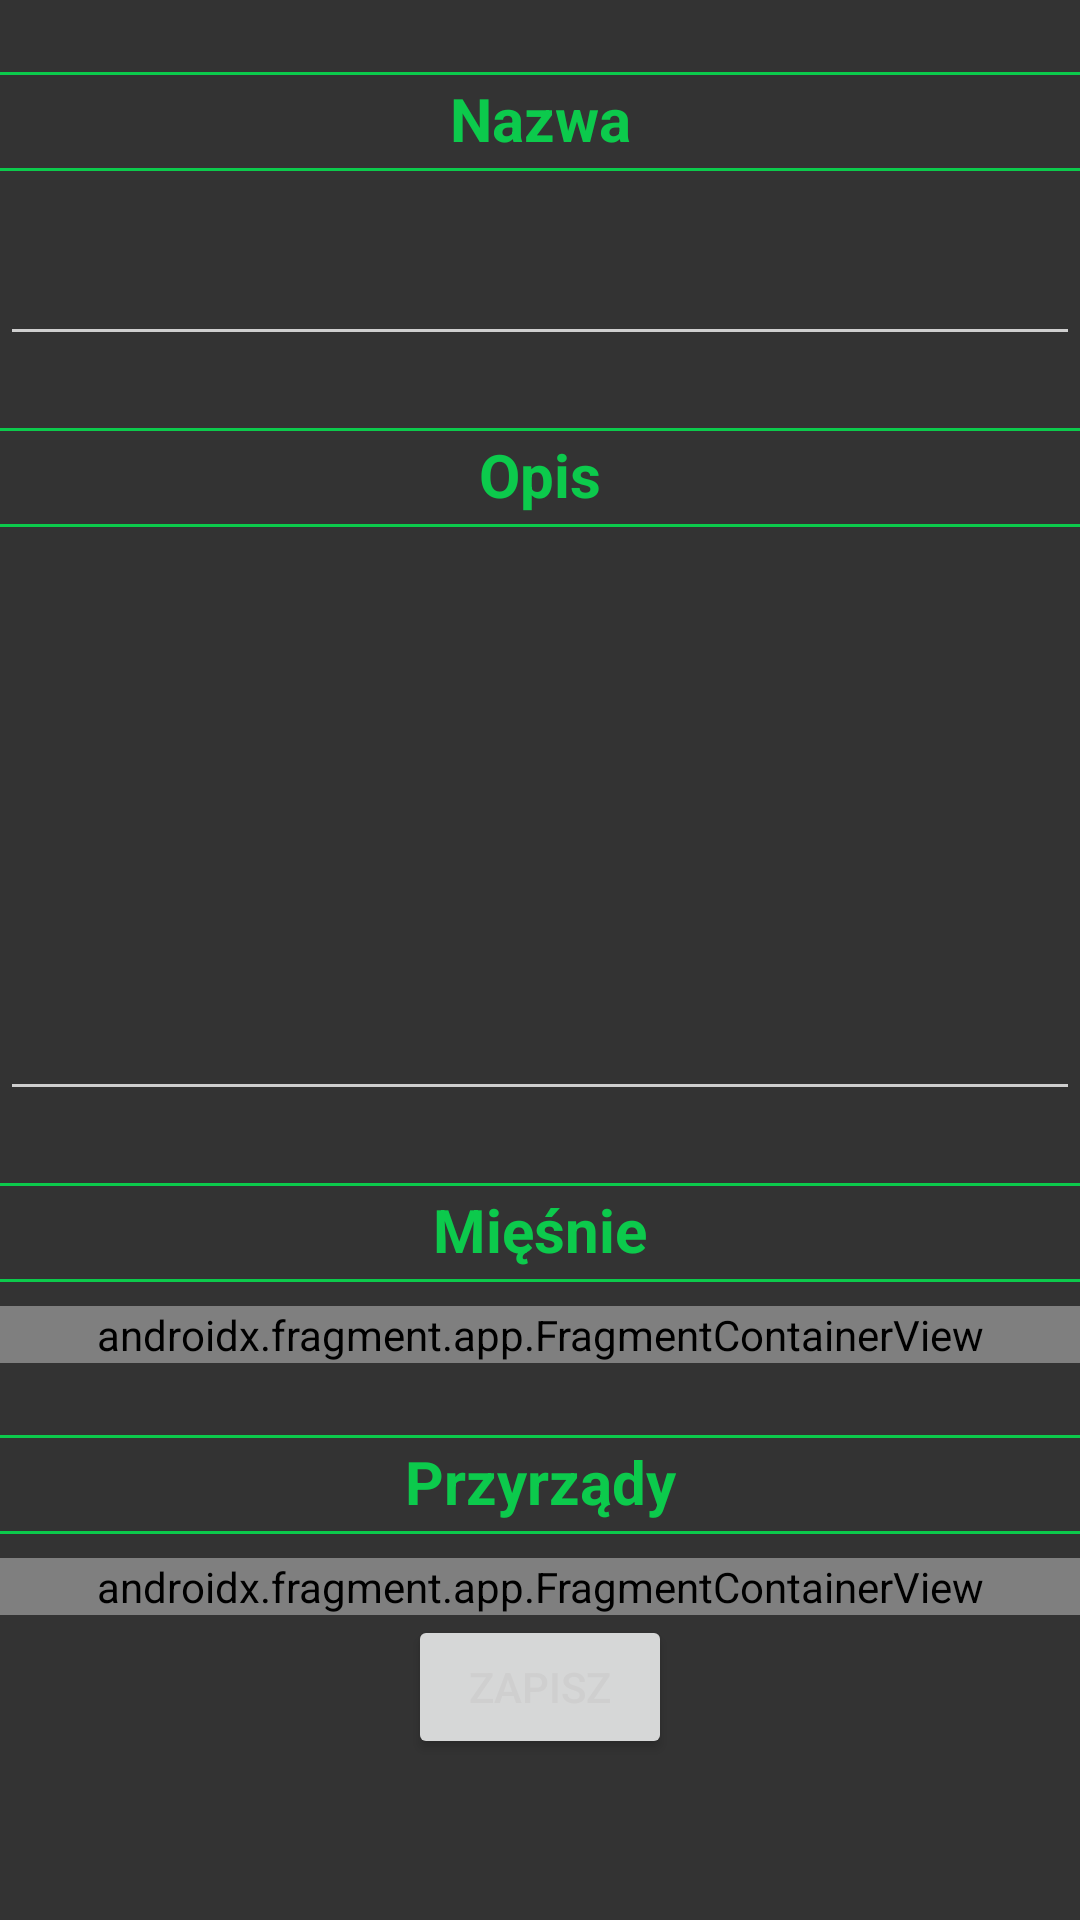

This screen was rendered from an Android layout file. Write that file and the resources it references.
<!-- AndroidManifest.xml: application theme Theme.TrainingTracker.Dark.NoActionBar -->
<!-- res/layout/activity_edit_exercise.xml -->
<?xml version="1.0" encoding="utf-8"?>
<ScrollView xmlns:android="http://schemas.android.com/apk/res/android"
    xmlns:app="http://schemas.android.com/apk/res-auto"
    xmlns:tools="http://schemas.android.com/tools"
    android:layout_width="match_parent"
    android:layout_height="match_parent"
    tools:context=".activities.EditExerciseActivity"
    android:id="@+id/layout"
    android:background="?attr/myBackgroundColor">

    <LinearLayout
        android:layout_width="match_parent"
        android:layout_height="wrap_content"
        android:orientation="vertical">

        <TextView
            style="@style/h2"
            android:layout_marginTop="24dp"
            android:text="@string/name"/>

        <EditText
            android:id="@+id/name"
            android:layout_width="match_parent"
            android:layout_height="wrap_content"
            android:textStyle="bold"
            android:textSize="16sp"
            android:height="48dp"
            android:textColor="?attr/myForegroundColor"
            android:textColorHint="?attr/myForegroundColor"
            android:backgroundTint="?attr/myForegroundColor"
            android:autofillHints=""
            android:padding="16dp"
            android:inputType="textAutoComplete"
            tools:ignore="LabelFor" />

        <TextView
            style="@style/h2"
            android:layout_marginTop="24dp"
            android:text="@string/description"/>

        <EditText
            android:id="@+id/description"
            android:layout_width="match_parent"
            android:layout_height="wrap_content"
            android:textStyle="bold"
            android:textSize="16sp"
            android:textColor="?attr/myForegroundColor"
            android:textColorHint="?attr/myForegroundColor"
            android:backgroundTint="?attr/myForegroundColor"
            android:autofillHints=""
            android:padding="16dp"
            android:inputType="textMultiLine"
            android:lines="8"
            android:minLines="8"
            android:maxLines="12"
            android:gravity="top|start"
            android:scrollbars="vertical"
            android:scrollHorizontally="false"
            tools:ignore="LabelFor" />

        <TextView
            style="@style/h2"
            android:layout_marginTop="24dp"
            android:text="@string/muscles"/>

        <androidx.fragment.app.FragmentContainerView
            android:id="@+id/checkbox_muscles"
            android:name="com.example.trainingtracker.fragments.CheckboxOptionsFragment"
            android:layout_width="match_parent"
            android:layout_height="wrap_content"
            tools:layout="@layout/fragment_checkbox_options" />

        <TextView
            style="@style/h2"
            android:layout_marginTop="24dp"
            android:text="@string/equipment"/>

        <androidx.fragment.app.FragmentContainerView
            android:id="@+id/checkbox_equipment"
            android:name="com.example.trainingtracker.fragments.CheckboxOptionsFragment"
            android:layout_width="match_parent"
            android:layout_height="wrap_content"
            tools:layout="@layout/fragment_checkbox_options" />

        <androidx.constraintlayout.widget.ConstraintLayout
            android:layout_width="match_parent"
            android:layout_height="wrap_content">
            <Button
                android:id="@+id/save"
                android:layout_width="wrap_content"
                android:layout_height="wrap_content"
                android:text="@string/save"
                app:layout_constraintTop_toTopOf="parent"
                app:layout_constraintEnd_toEndOf="parent"
                app:layout_constraintStart_toStartOf="parent" />
        </androidx.constraintlayout.widget.ConstraintLayout>

    </LinearLayout>

</ScrollView>
<!-- res/layout/fragment_checkbox_options.xml (included above) -->
<?xml version="1.0" encoding="utf-8"?>
<LinearLayout xmlns:android="http://schemas.android.com/apk/res/android"
    xmlns:tools="http://schemas.android.com/tools"
    android:layout_width="match_parent"
    android:layout_height="wrap_content"
    tools:context=".fragments.CheckboxOptionsFragment"
    android:id="@+id/layout"
    android:orientation="vertical">

</LinearLayout>
<!-- resources referenced by this layout -->
<resources>
  <string name="description">Opis</string>
  <string name="equipment">Przyrządy</string>
  <string name="muscles">Mięśnie</string>
  <string name="name">Nazwa</string>
  <string name="save">Zapisz</string>
  <style name="h2">
          <item name="android:layout_width">match_parent</item>
          <item name="android:layout_height">wrap_content</item>
          <item name="android:textColor">@color/mint</item>
          <item name="android:textSize">20sp</item>
          <item name="android:textAlignment">center</item>
          <item name="android:textStyle">bold</item>
          <item name="android:paddingTop">2dp</item>
          <item name="android:paddingBottom">4dp</item>
          <item name="android:layout_marginTop">8dp</item>
          <item name="android:layout_marginBottom">8dp</item>
          <item name="android:background">@drawable/line_horizontal</item>
      </style>
  <style name="Theme.TrainingTracker.Dark.NoActionBar" parent="Theme.TrainingTracker.Dark">
          <item name="windowActionBar">false</item>
          <item name="windowNoTitle">true</item>
      </style>
  <color name="mint">#0CCA4C</color>
  <!-- drawable line_horizontal (drawable) -->
  <?xml version="1.0" encoding="utf-8"?>
  <layer-list xmlns:android="http://schemas.android.com/apk/res/android">
      <item
          android:height="1dp"
          android:gravity="top">
          <shape android:shape="rectangle">
              <solid android:color="@color/mint" />
          </shape>
      </item>
      <item
          android:height="1dp"
          android:gravity="bottom">
          <shape android:shape="rectangle">
              <solid android:color="@color/mint" />
          </shape>
      </item>
  </layer-list>
  <style name="Theme.TrainingTracker.Dark" parent="Theme.MaterialComponents.DayNight.DarkActionBar">
          <item name="colorPrimary">@color/mint</item>
          <item name="colorPrimaryVariant">@color/mint</item>
          <item name="colorOnPrimary">@color/dark</item>
          <item name="colorSecondary">@color/mint</item>
          <item name="colorSecondaryVariant">@color/mint</item>
          <item name="colorOnSecondary">@color/dark</item>
          <item name="android:statusBarColor">@color/mint</item>
          <item name="myBackgroundColor">@color/dark</item>
          <item name="myBackgroundColorDarker">@color/darkD</item>
          <item name="myBackgroundColorLighter">@color/darkL</item>
          <item name="myForegroundColor">@color/light</item>
          <item name="android:textColor">@color/light</item>
          <item name="android:itemBackground">@color/darkD</item>
      </style>
  <color name="dark">#333333</color>
  <color name="darkD">#222222</color>
  <color name="darkL">#444444</color>
  <color name="light">#CFCFCF</color>
</resources>
